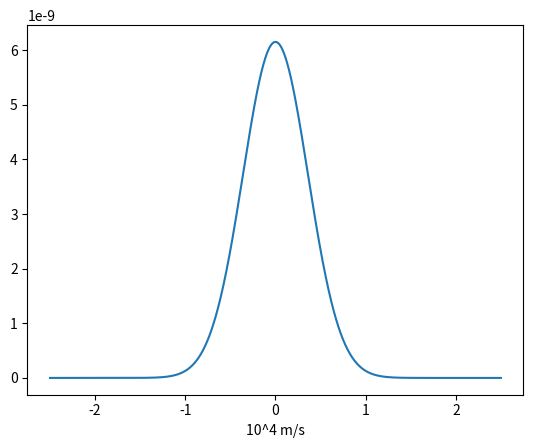

This chart was generated by the following Python code:
import numpy as np
import matplotlib.pyplot as plt
def Q(a,b):
    N=10**5
    Vx=np.linspace(a,b,N)
    m=1.6e-27*2
    T=3000
    K=1.38*10**-23
    u=np.square(K*T/m)
    Dens=np.zeros(len(Vx))
    for i in range(len(Vx)):
        Dens[i]=((m/(2*np.pi*K*T))**1/2)*np.exp((-m*abs(Vx[i])**2)/(2*K*T))
#        Dens[i]=((1/np.square(2*np.pi)))*np.exp((-m*abs(Vx[i])**2)/(2*K*T))
    return Vx,Dens
Vx,Dens=Q(-2.5e4,2.5e4)
Integral=np.zeros(len(Vx+1))
dx=5/1e5
for i in range(len(Vx)-1):
    Integral[i]=dx*(1/2)*(Dens[i]+Dens[i+1])
print(sum(Integral))

plt.plot(Vx/10**4,Dens)
plt.xlabel("10^4 m/s")
plt.show()